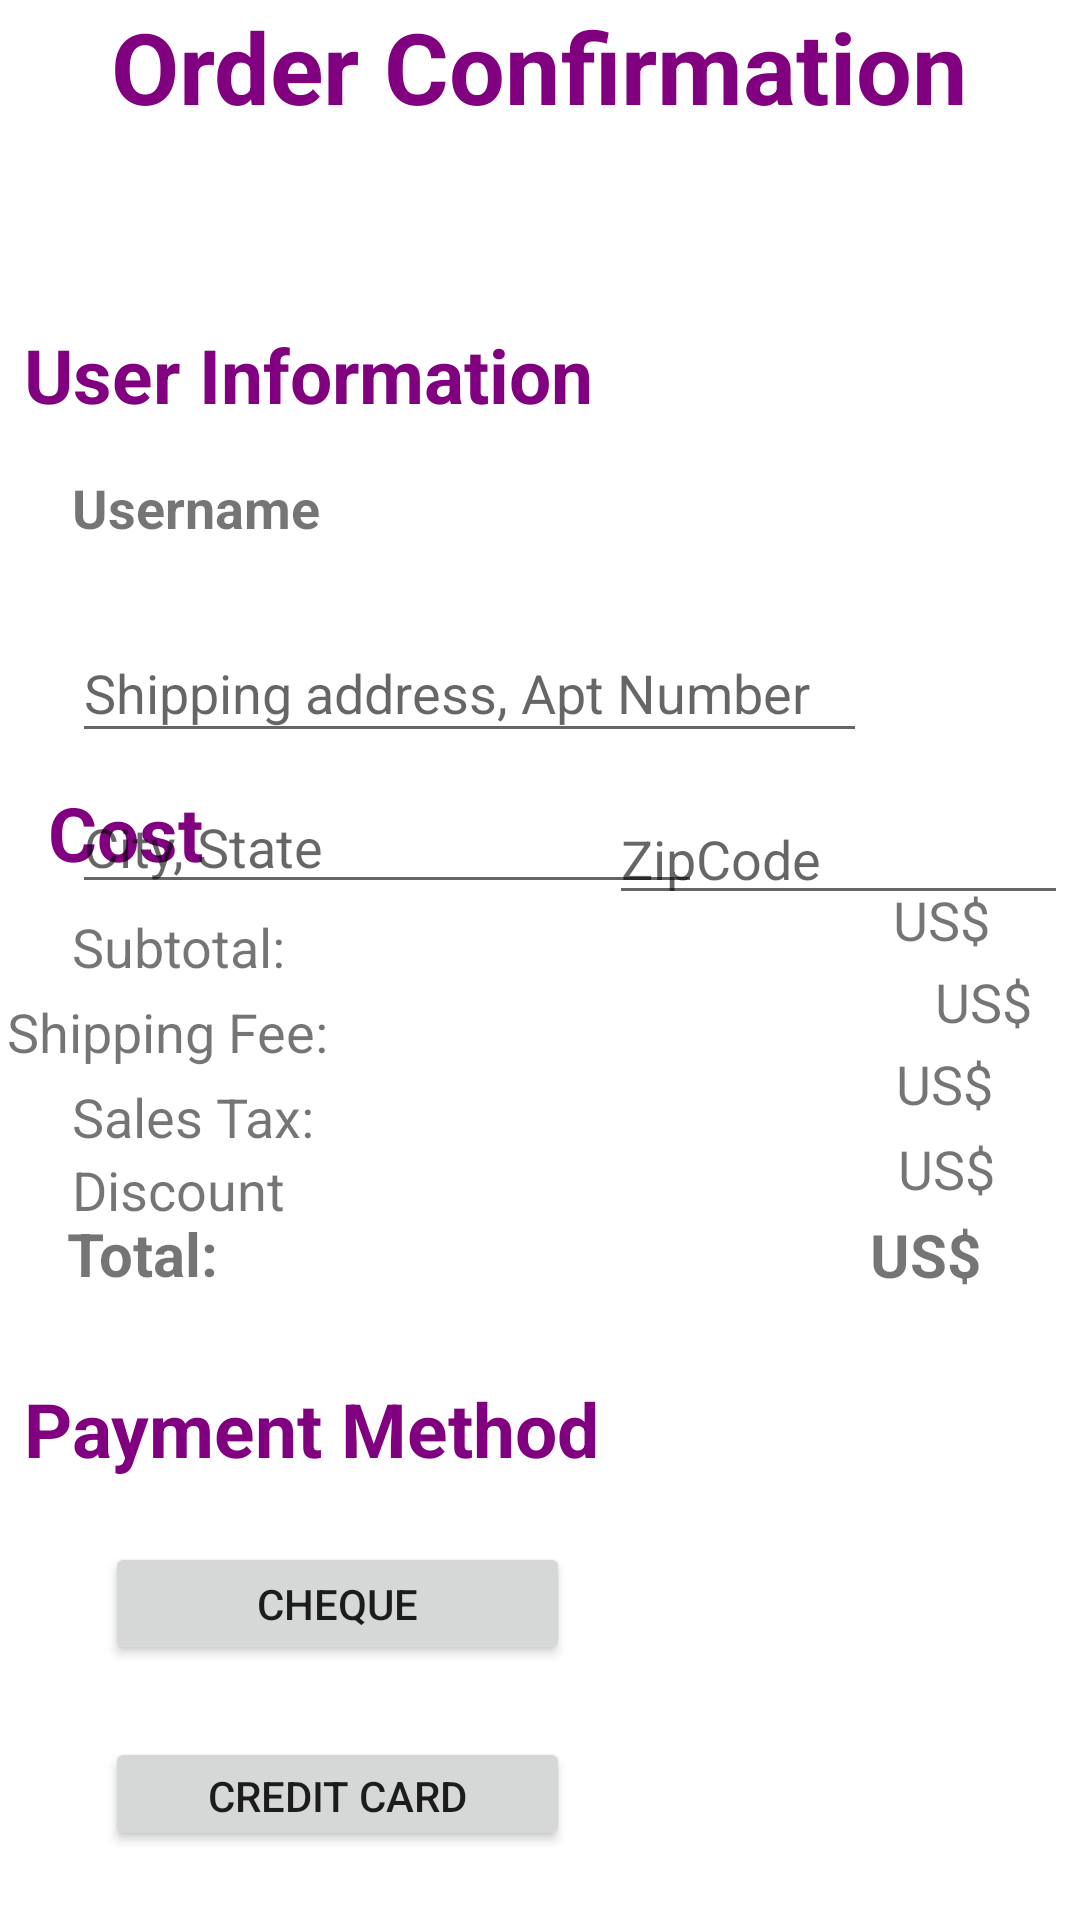

This screen was rendered from an Android layout file. Write that file and the resources it references.
<!-- AndroidManifest.xml: application theme Theme.Payment -->
<!-- res/layout/activity_payment2.xml -->
<?xml version="1.0" encoding="utf-8"?>
<androidx.constraintlayout.widget.ConstraintLayout xmlns:android="http://schemas.android.com/apk/res/android"
    xmlns:app="http://schemas.android.com/apk/res-auto"
    xmlns:tools="http://schemas.android.com/tools"
    android:layout_width="match_parent"
    android:layout_height="match_parent"
    tools:context=".PaymentActivity">


    <TextView
        android:id="@+id/textView6"
        android:layout_width="wrap_content"
        android:layout_height="wrap_content"
        android:layout_marginStart="8dp"
        android:layout_marginBottom="21dp"
        android:text="Payment Method"
        android:textColor="#800080"
        android:textSize="25sp"
        android:textStyle="bold"
        app:layout_constraintBottom_toTopOf="@+id/button"
        app:layout_constraintStart_toStartOf="parent" />

    <TextView
        android:id="@+id/textView9"
        android:layout_width="wrap_content"
        android:layout_height="wrap_content"
        android:layout_gravity="center_horizontal"
        android:layout_marginStart="58dp"
        android:layout_marginEnd="58dp"
        android:layout_marginBottom="8dp"

        android:text="Order Confirmation"
        android:textColor="#800080"
        android:textSize="33sp"
        android:textStyle="bold"
        app:layout_constraintBottom_toTopOf="@+id/textView20"
        app:layout_constraintEnd_toEndOf="parent"
        app:layout_constraintStart_toStartOf="parent"
        app:layout_constraintTop_toTopOf="parent"
        app:layout_constraintVertical_bias="0.0" />

    <TextView
        android:id="@+id/textView10"
        android:layout_width="164dp"
        android:layout_height="36dp"
        android:layout_marginStart="24dp"
        android:layout_marginTop="49dp"
        android:text="Username"
        android:textSize="18sp"
        android:textStyle="bold"
        app:layout_constraintStart_toStartOf="parent"
        app:layout_constraintTop_toTopOf="@+id/textView20" />

    <ImageButton
        android:id="@+id/imageButton"

        android:layout_width="45dp"
        android:layout_height="45dp"
        android:layout_marginStart="16dp"

        android:layout_marginEnd="176dp"
        android:layout_marginBottom="16dp"
        android:background="@null"
        app:layout_constraintBottom_toBottomOf="parent"
        app:layout_constraintEnd_toEndOf="@+id/btn2"
        app:layout_constraintStart_toStartOf="parent"
        app:srcCompat="@drawable/credit_card" />

    <ImageButton
        android:id="@+id/imageButton2"

        android:layout_width="45dp"
        android:layout_height="45dp"
        android:layout_marginStart="16dp"
        android:layout_marginEnd="180dp"
        android:layout_marginBottom="16dp"
        android:background="@null"
        app:layout_constraintBottom_toTopOf="@+id/imageButton"
        app:layout_constraintEnd_toEndOf="@+id/button"
        app:layout_constraintStart_toStartOf="parent"
        app:srcCompat="@drawable/cheque" />

    <TextView
        android:id="@+id/textView13"
        android:layout_width="wrap_content"
        android:layout_height="wrap_content"
        android:layout_marginStart="16dp"
        android:text="Cost"
        android:textColor="#800080"
        android:textSize="25sp"
        android:textStyle="bold"
        app:layout_constraintBottom_toTopOf="@+id/textView27"
        app:layout_constraintStart_toStartOf="parent" />

    <TextView
        android:id="@+id/textView14"
        android:layout_width="wrap_content"
        android:layout_height="wrap_content"
        android:layout_marginStart="24dp"
        android:layout_marginBottom="4dp"
        android:text="Subtotal:"
        android:textSize="18sp"
        app:layout_constraintBottom_toTopOf="@+id/textView15"
        app:layout_constraintStart_toStartOf="parent" />

    <TextView
        android:id="@+id/textView15"
        android:layout_width="wrap_content"
        android:layout_height="wrap_content"
        android:layout_marginStart="16dp"
        android:layout_marginBottom="4dp"
        android:text="Shipping Fee:"
        android:textSize="18sp"
        app:layout_constraintBottom_toTopOf="@+id/textView16"
        app:layout_constraintEnd_toStartOf="@+id/textView28"
        app:layout_constraintHorizontal_bias="0.0"
        app:layout_constraintStart_toStartOf="parent" />

    <TextView
        android:id="@+id/textView16"
        android:layout_width="wrap_content"
        android:layout_height="wrap_content"

        android:layout_marginStart="24dp"
        android:layout_marginBottom="20dp"
        android:text="Sales Tax:"
        android:textSize="18sp"
        app:layout_constraintBottom_toTopOf="@+id/textView23"
        app:layout_constraintStart_toStartOf="parent" />

    <TextView
        android:id="@+id/textView20"
        android:layout_width="wrap_content"
        android:layout_height="wrap_content"
        android:layout_marginStart="8dp"
        android:layout_marginTop="108dp"
        android:text="User Information"
        android:textColor="#800080"
        android:textSize="25sp"
        android:textStyle="bold"
        app:layout_constraintStart_toStartOf="parent"
        app:layout_constraintTop_toTopOf="parent" />

    <TextView
        android:id="@+id/textView21"
        android:layout_width="wrap_content"
        android:layout_height="wrap_content"
        android:layout_marginStart="24dp"
        android:layout_marginTop="8dp"
        android:text="Discount"
        android:textSize="18sp"
        app:layout_constraintBottom_toTopOf="@+id/textView23"
        app:layout_constraintStart_toStartOf="parent"
        app:layout_constraintTop_toBottomOf="@+id/textView16"
        app:layout_constraintVertical_bias="0.666" />

    <TextView
        android:id="@+id/textView23"
        android:layout_width="wrap_content"
        android:layout_height="wrap_content"
        android:layout_marginStart="16dp"
        android:layout_marginBottom="28dp"
        android:text="Total:"
        android:textSize="20sp"
        android:textStyle="bold"
        app:layout_constraintBottom_toTopOf="@+id/textView6"
        app:layout_constraintEnd_toStartOf="@+id/textView24"
        app:layout_constraintHorizontal_bias="0.029"
        app:layout_constraintStart_toStartOf="parent" />

    <TextView
        android:id="@+id/textView24"
        android:layout_width="wrap_content"
        android:layout_height="wrap_content"
        android:layout_marginEnd="33dp"
        android:layout_marginBottom="-1dp"
        android:text="US$"
        android:textSize="20sp"
        android:textStyle="bold"
        app:layout_constraintBottom_toBottomOf="@+id/textView23"
        app:layout_constraintEnd_toEndOf="parent"
        app:layout_constraintTop_toTopOf="@+id/textView23" />

    <Button
        android:id="@+id/button"
        android:layout_width="155dp"
        android:layout_height="41dp"
        android:layout_marginEnd="170dp"
        android:layout_marginBottom="24dp"
        android:text="Cheque"
        app:layout_constraintBottom_toTopOf="@+id/btn2"
        app:layout_constraintEnd_toEndOf="parent" />

    <Button
        android:id="@+id/btn2"
        android:layout_width="155dp"
        android:layout_height="38dp"
        android:layout_marginEnd="170dp"
        android:layout_marginBottom="23dp"
        android:text="Credit card"
        app:layout_constraintBottom_toBottomOf="parent"
        app:layout_constraintEnd_toEndOf="parent" />

    <TextView
        android:id="@+id/textView27"
        android:layout_width="wrap_content"
        android:layout_height="wrap_content"
        android:layout_marginStart="202dp"
        android:layout_marginEnd="30dp"
        android:layout_marginBottom="3dp"
        android:text="US$"
        android:textSize="18sp"
        app:layout_constraintBottom_toTopOf="@+id/textView28"
        app:layout_constraintEnd_toEndOf="parent"
        app:layout_constraintHorizontal_bias="0.953"
        app:layout_constraintStart_toEndOf="@+id/textView14" />

    <TextView
        android:id="@+id/textView28"
        android:layout_width="wrap_content"
        android:layout_height="wrap_content"
        android:layout_marginStart="202dp"
        android:layout_marginEnd="30dp"
        android:layout_marginBottom="3dp"
        android:text="US$"
        android:textSize="18sp"
        app:layout_constraintBottom_toTopOf="@+id/textView29"
        app:layout_constraintEnd_toEndOf="parent"
        app:layout_constraintStart_toEndOf="@+id/textView15"
        app:layout_constraintTop_toTopOf="parent"
        app:layout_constraintVertical_bias="1.0" />

    <TextView
        android:id="@+id/textView29"
        android:layout_width="wrap_content"
        android:layout_height="wrap_content"
        android:layout_marginStart="202dp"
        android:layout_marginEnd="30dp"
        android:layout_marginBottom="4dp"
        android:text="US$"
        app:layout_constraintBottom_toTopOf="@+id/textView30"
        app:layout_constraintEnd_toEndOf="parent"
        app:layout_constraintHorizontal_bias="0.896"
        android:textSize="18sp"
        app:layout_constraintStart_toEndOf="@+id/textView16" />

    <TextView
        android:id="@+id/textView30"
        android:layout_width="wrap_content"
        android:layout_height="wrap_content"
        android:layout_marginStart="202dp"
        android:layout_marginEnd="28dp"
        android:layout_marginBottom="3dp"
        android:text="US$"
        android:textSize="18sp"
        app:layout_constraintBottom_toTopOf="@+id/textView24"
        app:layout_constraintEnd_toEndOf="parent"
        app:layout_constraintHorizontal_bias="0.878"
        app:layout_constraintStart_toEndOf="@+id/textView21" />

    <EditText
        android:id="@+id/editTextTextPersonName2"
        android:layout_width="265dp"
        android:layout_height="43dp"
        android:layout_marginStart="24dp"
        android:layout_marginTop="51dp"
        android:ems="10"
        android:hint="Shipping address, Apt Number"
        android:inputType="textPersonName"
        app:layout_constraintStart_toStartOf="parent"
        app:layout_constraintTop_toTopOf="@+id/textView10" />

    <EditText
        android:id="@+id/editTextTextPersonName7"
        android:layout_width="wrap_content"
        android:layout_height="wrap_content"
        android:layout_marginStart="24dp"
        android:layout_marginTop="52dp"
        android:ems="10"
        android:hint="City, State"
        android:inputType="textPersonName"
        app:layout_constraintStart_toStartOf="parent"
        app:layout_constraintTop_toTopOf="@+id/editTextTextPersonName2" />

    <EditText
        android:id="@+id/editTextTextPersonName8"
        android:layout_width="153dp"
        android:layout_height="41dp"
        android:layout_marginTop="56dp"
        android:layout_marginEnd="4dp"
        android:ems="10"
        android:hint="ZipCode"
        android:inputType="textPersonName"
        app:layout_constraintEnd_toEndOf="parent"
        app:layout_constraintTop_toTopOf="@+id/editTextTextPersonName2" />

</androidx.constraintlayout.widget.ConstraintLayout>
<!-- resources referenced by this layout -->
<resources>
  <!-- drawable cheque (drawable) -->
  <vector android:alpha="0.85" android:height="25dp"
      android:tint="#500050" android:viewportHeight="24"
      android:viewportWidth="24" android:width="25dp" xmlns:android="http://schemas.android.com/apk/res/android">
      <path android:fillColor="@android:color/white" android:pathData="M21,18v1c0,1.1 -0.9,2 -2,2L5,21c-1.11,0 -2,-0.9 -2,-2L3,5c0,-1.1 0.89,-2 2,-2h14c1.1,0 2,0.9 2,2v1h-9c-1.11,0 -2,0.9 -2,2v8c0,1.1 0.89,2 2,2h9zM12,16h10L22,8L12,8v8zM16,13.5c-0.83,0 -1.5,-0.67 -1.5,-1.5s0.67,-1.5 1.5,-1.5 1.5,0.67 1.5,1.5 -0.67,1.5 -1.5,1.5z"/>
  </vector>
  <!-- drawable credit_card (drawable) -->
  <vector android:alpha="0.85" android:height="25dp"
      android:tint="#500050" android:viewportHeight="24"
      android:viewportWidth="24" android:width="25dp" xmlns:android="http://schemas.android.com/apk/res/android">
      <path android:fillColor="@android:color/white" android:pathData="M22,4L2.01,4L2,20h20L22,4zM20,18L4,18v-6h16v6zM20,8L4,8L4,6h16v2z"/>
  </vector>
  <style name="Theme.Payment" parent="Theme.MaterialComponents.DayNight.NoActionBar">
          
          <item name="colorPrimary">@color/purple_500</item>
          <item name="colorPrimaryVariant">@color/purple_700</item>
          <item name="colorOnPrimary">@color/white</item>
          
          <item name="colorSecondary">@color/teal_200</item>
          <item name="colorSecondaryVariant">@color/teal_700</item>
          <item name="colorOnSecondary">@color/black</item>
          
          <item name="android:statusBarColor" tools:targetApi="l">?attr/colorPrimaryVariant</item>
          
      </style>
  <!-- not gathered from this repository: default colours our renderer supplied (Android Studio template values) -->
  <color name="purple_500">#FF6200EE</color>
  <color name="purple_700">#FF3700B3</color>
  <color name="teal_200">#FF03DAC5</color>
  <color name="teal_700">#FF018786</color>
  <color name="black">#FF000000</color>
  <color name="white">#FFFFFFFF</color>
</resources>
